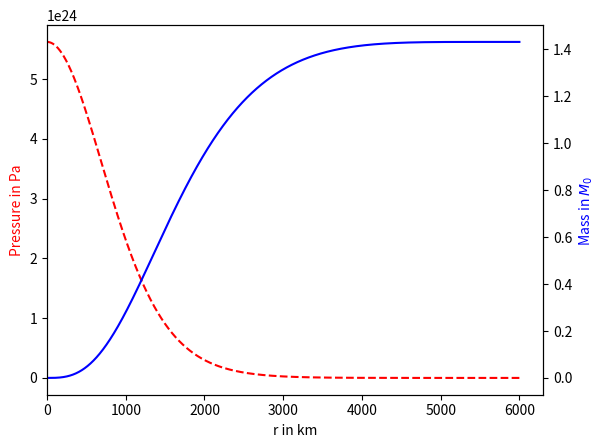

Write Python code to recreate this figure.
import numpy as np
import matplotlib.pyplot as plt

#Constants
M_s = 1.98847 * 10**30
m_n = 1.67492749804 * 10**(-27)
hbar = 1.054571817 * 10**(-34)
m_e = 9.1093837 * 10**(-31)
G = 6.6743 * 10**(-11)
c = 299792458
R_0 = G*M_s/(c**2) 
gamma = 4/3
K = (hbar*c)/(12*np.pi**2) * (((3*np.pi**2)/(2*m_n*c**2))**gamma)
p0 = 5.62 * 10**24 #in pascals

#Functions
def dm_rdr(r,p,m_r):
    return ((4*np.pi*r**2)/(M_s*c**2)) * ((p/K)**(1/gamma)) 

def dp_dr(r,p,m_r):
    return -(R_0*p**(1/gamma)*m_r)/(r**2*K**(1/gamma))

#Parameters
m0 = 0
r0 = 0.000001
r = r0
m_r = m0
p = p0
dr = 100
r_end = 6000000

r_list = [r0]
m_r_list = [m0]
p_list = [p0]

#RK4 Algorithm
def RungeKuttaCoupled(r, p, m, dr, dp_dr, dm_dr):
    
    k1 = dr*dp_dr(r, p, m)
    h1 = dr*dm_dr(r, p, m)
    k2 = dr*dp_dr(r+dr/2., p+k1/2., m+h1/2.)
    h2 = dr*dm_dr(r+dr/2., p+k1/2., m+h1/2.)
    k3 = dr*dp_dr(r+dr/2., p+k2/2., m+h2/2.)
    h3 = dr*dm_dr(r+dr/2., p+k2/2., m+h2/2.)
    k4 = dr*dp_dr(r+dr, p+k3, m+h3)
    h4 = dr*dm_dr(r+dr, p+k3, m+h3)

    p = p + 1./6.*(k1+2*k2+2*k3+k4)
    m = m + 1./6.*(h1+2*h2+2*h3+h4)
    r = r + dr
    
    return r, p, m

while r <= r_end:
    
    r, p, m_r = RungeKuttaCoupled(r, p, m_r, dr, dp_dr, dm_rdr)
    
    r_list.append(r/1000) #in km
    m_r_list.append(m_r)
    p_list.append(p)

"""
#Newton-Raphson Algorithm
i= np.where(np.array(p_list) > 0)[0][-1]  #Find a starting point for the Newton-Raphson method

def next_r_function(previous_r):
    index = np.where(np.array(r_list) == previous_r)[0][0]
    return previous_r - p_list[index] / dp_dr(previous_r, p_list[index], m_r_list[index])

def newton_raphson(r_start=r_list[i], tolerance=0.01,
                   next_r=next_r_function):
    difference = 1
    counter = 0
    r_root = r_start

    while difference > tolerance:

        counter += 1

        r_test = r_root
        r_root = next_r(r_root)

        difference = abs(r_test - r_root)

    return r_root

r_solution = np.real(newton_raphson())

#print(r_list[i], np.real(m_r_list[i]), np.real(p_list[i]))
"""
j = np.where(np.imag(p_list)==0)[0][-1] #Indicates the last point before values return imaginary numbers
print(p_list[j], r_list[j], m_r_list[j])

#Plot
fig,ax = plt.subplots()
ax.plot(r_list, p_list, linestyle='dashed', color='red', label='Pressure')
ax.set_xlabel("r in km")
ax.set_ylabel("Pressure in Pa", color='red')
ax2=ax.twinx()
ax2.plot(r_list, m_r_list, label='Mass', color='blue')
ax2.set_ylabel(r"Mass in $M_0$ ", color='blue')
#ax.set_title("Relativistic White Dwarf")
ax.set_xlim(left=0)
ax.ticklabel_format(style='scientific')
plt.savefig('relativistic_white_dwarf.png')
plt.show()
